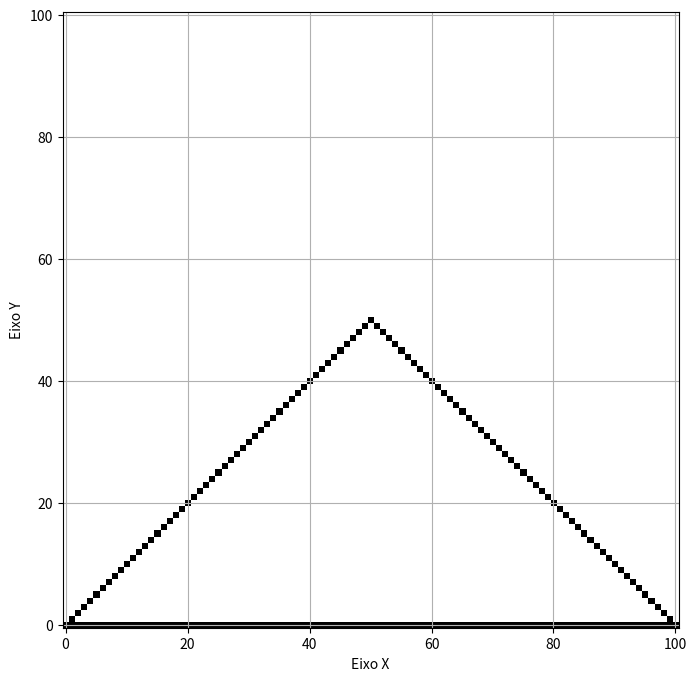

Reproduce this figure in Python.
import numpy as np
import matplotlib.pyplot as plt

def normalizer(points):
    min_val, max_val = np.min(points), np.max(points)
    if min_val == max_val:
        return points - min_val
    # garantir que os pontos variem de -1 até 1
    normalized_points = ((2 * (points - min_val)) / (max_val - min_val)) - 1
    return normalized_points


def scale_for_resolution(points, resolution):
    width, height = resolution

    # Escalonar para a resolução
    x_scale = ((points[:, 0] + 1) / 2) * width
    y_scale = ((points[:, 1] + 1) / 2) * height

    # Criar matriz de pontos escalonados
    scale_points = np.column_stack((x_scale, y_scale))
    return scale_points

    return scale_points


def midpoint_algorithm(p1, p2):
    if p1[0] > p2[0] or p1[1] > p2[1]:
        p1, p2 = p2, p1

    dx, dy = p1[0] - p2[0], p1[1] - p2[1]

    m = None if dx == 0 else dy / dx
    b = None if m is None else p1[1] - m * p1[0]

    points = []
    x1, y1 = p1
    x2, y2 = p2

    if (abs(dx) >= abs(dy)):
        if x1 > x2:
            x1, x2 = x2, x1
        while x1 <= x2:
            y = m * x1 + b if m is not None else y1
            points.append((round(x1), round(y)))
            x1 += 1
    else:
        if y1 > y2:
            y1, y2 = y2, y1
        while y1 <= y2:
            x = (y1 - b) / m if m is not None else x1
            points.append((round(x), round(y1)))
            y1 += 1

    return points

def plot_points(points, resolution):
    width, height = resolution
    img = np.ones((height + 1, width + 1))
    for i in points:
        img[i[1]][i[0]] = 0

    fig, ax = plt.subplots(figsize=(8, 8))
    ax.imshow(img, cmap='gray', origin='lower', vmin=0, vmax=1)
    ax.set_xlabel('Eixo X')
    ax.set_ylabel('Eixo Y')
    plt.grid()
    plt.show()


#points = [(0, 4), (4, 4), (4,0), (0,0), (0, 4)]

points = [(0,0), (1,1), (2,0), (0,0)]
resolution = (100, 100)

normalized_points = normalizer(points)
scaled_points = scale_for_resolution(normalized_points, resolution)
#rasteirezed_points = midpoint_algorithm(scaled_points[0], scaled_points[1])
rasteirezed_points = []
for i in range(1,len(scaled_points)):
    rasteirezed_points += midpoint_algorithm(scaled_points[i-1], scaled_points[i])

sorted(rasteirezed_points)


img = np.ones((resolution[1] + 1, resolution[0] + 1))

plot_points((rasteirezed_points), resolution)
